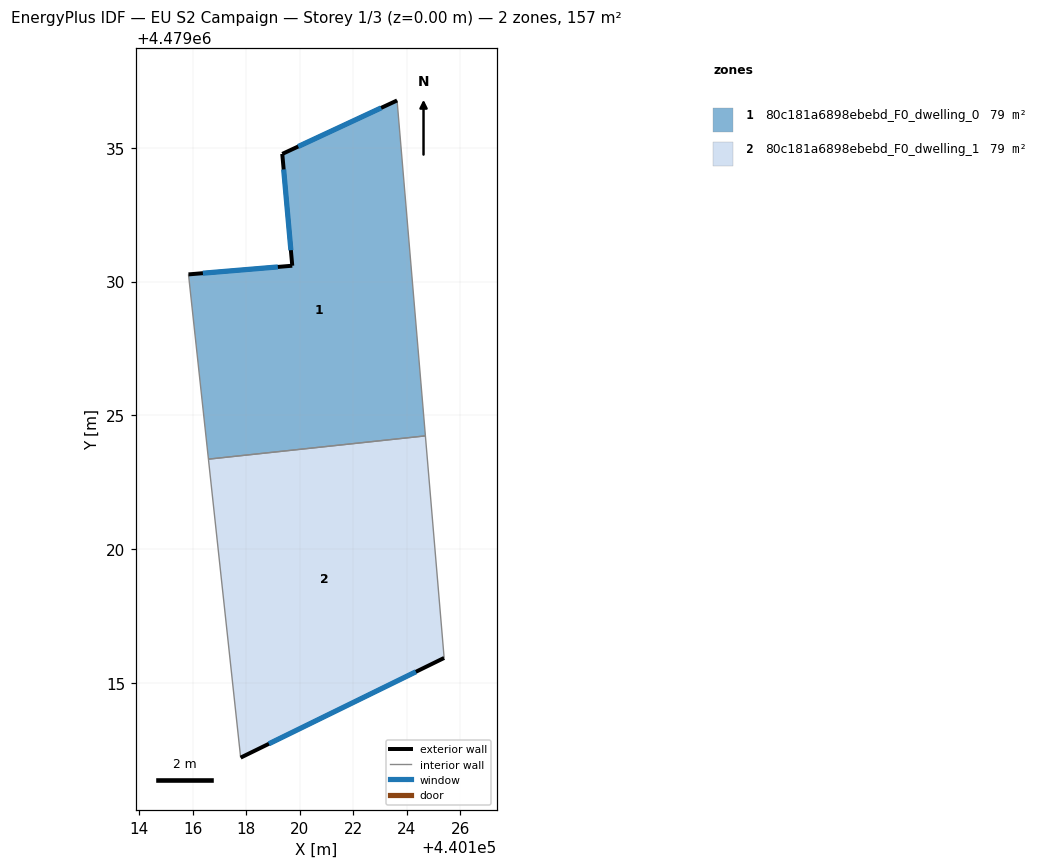
=== STOREY PLAN SPEC (per zone: floor XY polygon, exterior-wall plan segments, windows/doors) ===
zone 1: 80c181a6898ebebd_F0_dwelling_0  (78.6 m²)
  floor: (440123.64, 4479036.77) (440124.70, 4479024.24) (440116.59, 4479023.37) (440115.85, 4479030.27) (440119.73, 4479030.59) (440119.35, 4479034.77)
  exterior wall: (440119.73, 4479030.59) – (440115.85, 4479030.27)  [3.9 m]
    window: (440119.19, 4479030.55) – (440116.39, 4479030.31)  [6.1 m²]
  exterior wall: (440119.35, 4479034.77) – (440119.73, 4479030.59)  [4.2 m]
    window: (440119.41, 4479034.19) – (440119.68, 4479031.17)  [6.6 m²]
  exterior wall: (440123.64, 4479036.77) – (440119.35, 4479034.77)  [4.7 m]
    window: (440123.05, 4479036.49) – (440119.95, 4479035.05)  [7.4 m²]
  interior walls: 3
zone 2: 80c181a6898ebebd_F0_dwelling_1  (78.6 m²)
  floor: (440124.70, 4479024.24) (440125.40, 4479015.94) (440117.80, 4479012.22) (440116.59, 4479023.37)
  exterior wall: (440117.80, 4479012.22) – (440125.40, 4479015.94)  [8.5 m]
    window: (440118.85, 4479012.73) – (440124.35, 4479015.42)  [13.3 m²]
  interior walls: 3

=== DERIVED (storey summary) ===
Building: EU S2 Campaign
Storey: 1 of 3  (floor level z = 0.00 m)
Storey gross floor area: 157.1 m²
Zones on this storey: 2
  - 80c181a6898ebebd_F0_dwelling_0: floor 78.6 m²; exterior wall 12.8 m (38.4 m²); 3 window(s) 20.1 m²; WWR 52.2%
  - 80c181a6898ebebd_F0_dwelling_1: floor 78.6 m²; exterior wall 8.5 m (25.4 m²); 1 window(s) 13.3 m²; WWR 52.2%
Zone adjacency (shared interzone walls):
  - 80c181a6898ebebd_F0_dwelling_0 ↔ 80c181a6898ebebd_F0_dwelling_1